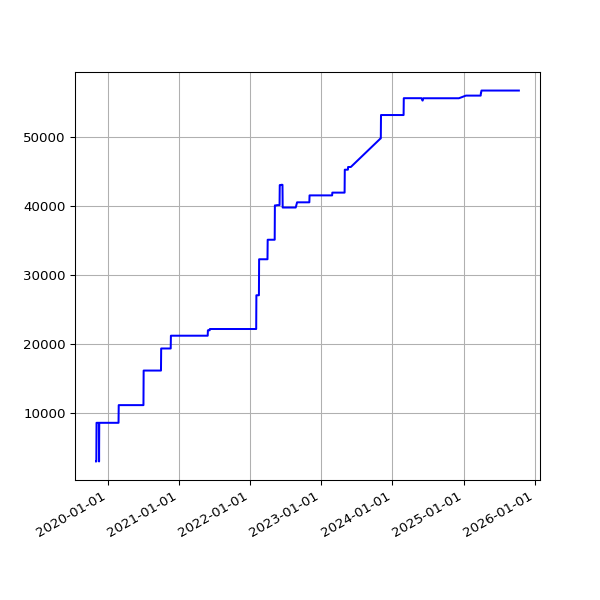

The file beside this chart, header and first rows:
date, value
2019-11-02 22:04:42 +0000, 2932
2019-11-03 23:19:10 +0000, 2932
2019-11-04 16:01:46 +0000, 8536
2019-11-05 17:19:25 +0000, 8536
2019-11-06 16:23:23 +0000, 8536
2019-11-07 16:46:51 +0000, 8536
2019-11-08 17:07:31 +0000, 8536
2019-11-09 21:02:42 +0000, 8536
2019-11-10 22:54:59 +0000, 8536
2019-11-11 16:27:32 +0000, 8536
2019-11-12 17:35:10 +0000, 8536
2019-11-13 16:56:25 +0000, 8536
2019-11-14 16:58:07 +0000, 8536
2019-11-15 17:53:39 +0000, 8536
2019-11-16 21:29:05 +0000, 8536
2019-11-17 21:36:16 +0000, 2932
2019-11-18 16:07:32 +0000, 8536
2019-11-19 17:14:40 +0000, 8536
2019-11-20 17:22:49 +0000, 8536
2019-11-21 18:02:58 +0000, 8536
2019-11-22 17:52:19 +0000, 8536
2019-11-23 23:26:43 +0000, 8536
2019-11-24 21:53:13 +0000, 8536
2019-11-25 16:33:18 +0000, 8536
2019-11-26 16:14:28 +0000, 8536
2019-11-27 16:52:45 +0000, 8536
2019-11-28 16:13:07 +0000, 8536
2019-11-29 17:40:38 +0000, 8536
2019-11-30 21:39:40 +0000, 8536
2019-12-01 21:56:16 +0000, 8536
2019-12-02 17:24:15 +0000, 8536
2019-12-03 17:16:21 +0000, 8536
2019-12-04 17:03:16 +0000, 8536
2019-12-05 16:34:28 +0000, 8536
2019-12-06 16:36:23 +0000, 8536
2019-12-07 18:40:57 +0000, 8536
2019-12-08 17:53:08 +0000, 8536
2019-12-09 16:29:52 +0000, 8536
2019-12-10 17:18:16 +0000, 8536
2019-12-11 16:57:32 +0000, 8536
2019-12-12 16:31:11 +0000, 8536
2019-12-13 16:50:16 +0000, 8536
2019-12-14 18:36:31 +0000, 8536
2019-12-15 17:55:28 +0000, 8536
2019-12-16 16:51:46 +0000, 8536
2019-12-17 16:45:52 +0000, 8536
2019-12-18 16:56:55 +0000, 8536
2019-12-19 16:57:09 +0000, 8536
2019-12-20 17:14:51 +0000, 8536
2019-12-21 16:44:47 +0000, 8536
2019-12-22 16:50:14 +0000, 8536
2019-12-23 16:54:49 +0000, 8536
2019-12-24 16:52:09 +0000, 8536
2019-12-25 16:41:58 +0000, 8536
2019-12-26 17:07:04 +0000, 8536
2019-12-27 16:43:40 +0000, 8536
2019-12-28 16:47:43 +0000, 8536
2019-12-29 17:19:36 +0000, 8536
2019-12-30 16:40:30 +0000, 8536
2019-12-31 16:10:30 +0000, 8536
... 1,619 more rows
